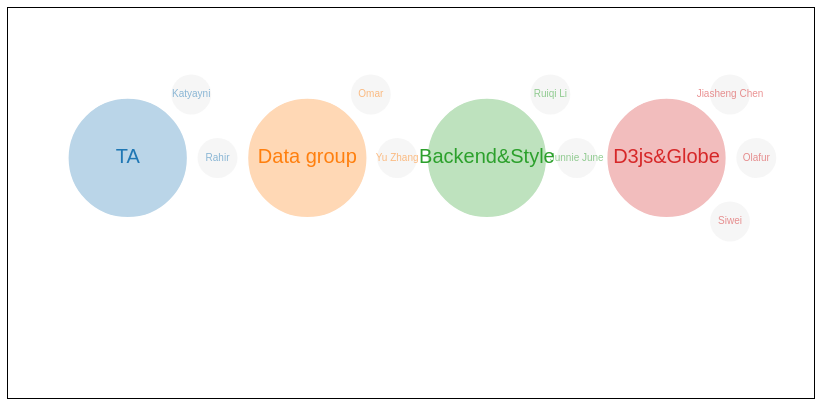
D3 v3 page, settled after 480 driven frames (8 s of simulated time); the page loaded 1 data file(s).


// ── bubble.js
var w = window.innerWidth*0.95*0.80;
var h = Math.ceil(w/2*2);
var oR = w/(1+3*2);
var nTop = 0;

var svgContainer = d3.select("#mainBubble")
    .style("height", h+"px");

var svg = d3.select("#mainBubble").append("svg")
    .attr("class", "mainBubbleSVG")
    .attr("width", w)
    .attr("height",h)
    .on("mouseleave", function() {return resetBubbles();});

var mainNote = svg.append("text")
    .attr("id", "bubbleItemNote")
    .attr("x", 10)
    .attr("y", w/2-15)
    .attr("font-size", 10)
    .attr("dominant-baseline", "middle")
    .attr("alignment-baseline", "middle")
    .style("fill", "#888888")
    .text(function(d) {return "";});


d3.json("demo.json", function(error, root) {
    console.log(error);

    var bubbleObj = svg.selectAll(".topBubble")
        .data(root.children)
        .enter().append("g")
        .attr("id", function(d,i) {return "topBubbleAndText_" + i});

    console.log(root);
    nTop = root.children.length;
    oR = w/(1+3*nTop);

    h = Math.ceil(w/nTop*2);
    svgContainer.style("height",h+"px");

    var colVals = d3.scale.category10();

    bubbleObj.append("circle")
        .attr("class", "topBubble")
        .attr("id", function(d,i) {return "topBubble" + i;})
        .attr("r", function(d) { return oR; })
        .attr("cx", function(d, i) {return oR*(3*(1+i)-1);})
        .attr("cy", (h+oR)/3)
        .style("fill", function(d,i) { return colVals(i); }) // #1f77b4
        .style("opacity",0.3)
        .on("mouseover", function(d,i) {return activateBubble(d,i);});


    bubbleObj.append("text")
        .attr("class", "topBubbleText")
        .attr("x", function(d, i) {return oR*(3*(1+i)-1);})
        .attr("y", (h+oR)/3)
        .style("fill", function(d,i) { return colVals(i); }) // #1f77b4
        .attr("font-size", 20)
        .attr("text-anchor", "middle")
        .attr("dominant-baseline", "middle")
        .attr("alignment-baseline", "middle")
        .text(function(d) {return d.name})
        .on("mouseover", function(d,i) {return activateBubble(d,i);});


    for(var iB = 0; iB < nTop; iB++)
    {
        var childBubbles = svg.selectAll(".childBubble" + iB)
            .data(root.children[iB].children)
            .enter().append("g");

        //var nSubBubble = Math.floor(root.children[iB].children.length/2.0);

        childBubbles.append("circle")
            .attr("class", "childBubble" + iB)
            .attr("id", function(d,i) {return "childBubble_" + iB + "sub_" + i;})
            .attr("r",  function(d) {return oR/3.0;})
            .attr("cx", function(d,i) {return (oR*(3*(iB+1)-1) + oR*1.5*Math.cos((i-1)*45/180*3.1415926));})
            .attr("cy", function(d,i) {return ((h+oR)/3 +        oR*1.5*Math.sin((i-1)*45/180*3.1415926));})
            .attr("cursor","pointer")
            .style("opacity",0.5)
            .style("fill", "#eee")
            .on("click", function(d,i) {
                window.open(d.address);
            })
            .on("mouseover", function(d,i) {
                //window.alert("say something");
                var noteText = "";
                if (d.note == null || d.note == "") {
                    noteText = d.address;
                } else {
                    noteText = d.note;
                }
                d3.select("#bubbleItemNote").text(noteText);
            })
            .append("svg:title")
            .text(function(d) { return d.address; });

        childBubbles.append("text")
            .attr("class", "childBubbleText" + iB)
            .attr("x", function(d,i) {return (oR*(3*(iB+1)-1) + oR*1.5*Math.cos((i-1)*45/180*3.1415926));})
            .attr("y", function(d,i) {return ((h+oR)/3 +        oR*1.5*Math.sin((i-1)*45/180*3.1415926));})
            .style("opacity",0.5)
            .attr("text-anchor", "middle")
            .style("fill", function(d,i) { return colVals(iB); }) // #1f77b4
            .attr("font-size", 10)
            .attr("cursor","pointer")
            .attr("dominant-baseline", "middle")
            .attr("alignment-baseline", "middle")
            .text(function(d) {return d.name})
            .on("click", function(d,i) {
                window.open(d.address);
            });

    }


});

resetBubbles = function () {
    w = window.innerWidth*0.95*0.80;
    oR = w/(1+3*nTop);

    h = Math.ceil(w/nTop*2);
    svgContainer.style("height",h+"px");

    mainNote.attr("y",h-15);

    svg.attr("width", w);
    svg.attr("height",h);

    d3.select("#bubbleItemNote").text("");

    var t = svg.transition()
        .duration(650);

    t.selectAll(".topBubble")
        .attr("r", function(d) { return oR; })
        .attr("cx", function(d, i) {return oR*(3*(1+i)-1);})
        .attr("cy", (h+oR)/3);

    t.selectAll(".topBubbleText")
        .attr("font-size", 20)
        .attr("x", function(d, i) {return oR*(3*(1+i)-1);})
        .attr("y", (h+oR)/3);

    for(var k = 0; k < nTop; k++)
    {
        t.selectAll(".childBubbleText" + k)
            .attr("x", function(d,i) {return (oR*(3*(k+1)-1) + oR*1.5*Math.cos((i-1)*45/180*3.1415926));})
            .attr("y", function(d,i) {return ((h+oR)/3 +        oR*1.5*Math.sin((i-1)*45/180*3.1415926));})
            .attr("font-size", 10)
            .style("opacity",0.5);

        t.selectAll(".childBubble" + k)
            .attr("r",  function(d) {return oR/3.0;})
            .style("opacity",0.5)
            .attr("cx", function(d,i) {return (oR*(3*(k+1)-1) + oR*1.5*Math.cos((i-1)*45/180*3.1415926));})
            .attr("cy", function(d,i) {return ((h+oR)/3 +        oR*1.5*Math.sin((i-1)*45/180*3.1415926));});

    }
}


function activateBubble(d,i) {
    // increase this bubble and decrease others
    var t = svg.transition()
        .duration(d3.event.altKey ? 7500 : 350);

    t.selectAll(".topBubble")
        .attr("cx", function(d,ii){
            if(i == ii) {
                // Nothing to change
                return oR*(3*(1+ii)-1) - 0.6*oR*(ii-1);
            } else {
                // Push away a little bit
                if(ii < i){
                    // left side
                    return oR*0.6*(3*(1+ii)-1);
                } else {
                    // right side
                    return oR*(nTop*3+1) - oR*0.6*(3*(nTop-ii)-1);
                }
            }
        })
        .attr("r", function(d, ii) {
            if(i == ii)
                return oR*1.8;
            else
                return oR*0.8;
        });

    t.selectAll(".topBubbleText")
        .attr("x", function(d,ii){
            if(i == ii) {
                // Nothing to change
                return oR*(3*(1+ii)-1) - 0.6*oR*(ii-1);
            } else {
                // Push away a little bit
                if(ii < i){
                    // left side
                    return oR*0.6*(3*(1+ii)-1);
                } else {
                    // right side
                    return oR*(nTop*3+1) - oR*0.6*(3*(nTop-ii)-1);
                }
            }
        })
        .attr("font-size", function(d,ii){
            if(i == ii)
                return 20*1.5;
            else
                return 20*0.6;
        });

    var signSide = -1;
    for(var k = 0; k < nTop; k++)
    {
        signSide = 1;
        if(k < nTop/2) signSide = 1;
        t.selectAll(".childBubbleText" + k)
            .attr("x", function(d,i) {return (oR*(3*(k+1)-1) - 0.6*oR*(k-1) + signSide*oR*2.5*Math.cos((i-1)*45/180*3.1415926));})
            .attr("y", function(d,i) {return ((h+oR)/3 + signSide*oR*2.5*Math.sin((i-1)*45/180*3.1415926));})
            .attr("font-size", function(){
                return (k==i)?15:10;
            })
            .style("opacity",function(){
                return (k==i)?1:0;
            });

        t.selectAll(".childBubble" + k)
            .attr("cx", function(d,i) {return (oR*(3*(k+1)-1) - 0.6*oR*(k-1) + signSide*oR*2.5*Math.cos((i-1)*45/180*3.1415926));})
            .attr("cy", function(d,i) {return ((h+oR)/3 + signSide*oR*2.5*Math.sin((i-1)*45/180*3.1415926));})
            .attr("r", function(){
                return (k==i)?(oR*0.55):(oR/3.0);
            })
            .style("opacity", function(){
                return (k==i)?1:0;
            });
    }
}

window.onresize = resetBubbles;

### data: demo.json
{
 "name": "bubble",
 "children": [
  {
   "name": "TA",
   "children": [
    "{... 1 keys}",
    "{... 3 keys}"
   ]
  },
  {
   "name": "Data group",
   "children": [
    "{... 1 keys}",
    "{... 1 keys}"
   ]
  },
  {
   "name": "Backend&Style",
   "children": [
    "{... 1 keys}",
    "{... 1 keys}"
   ]
  },
  {
   "name": "D3js&Globe",
   "children": [
    "{... 1 keys}",
    "{... 1 keys}",
    "{... 1 keys}"
   ]
  }
 ]
}